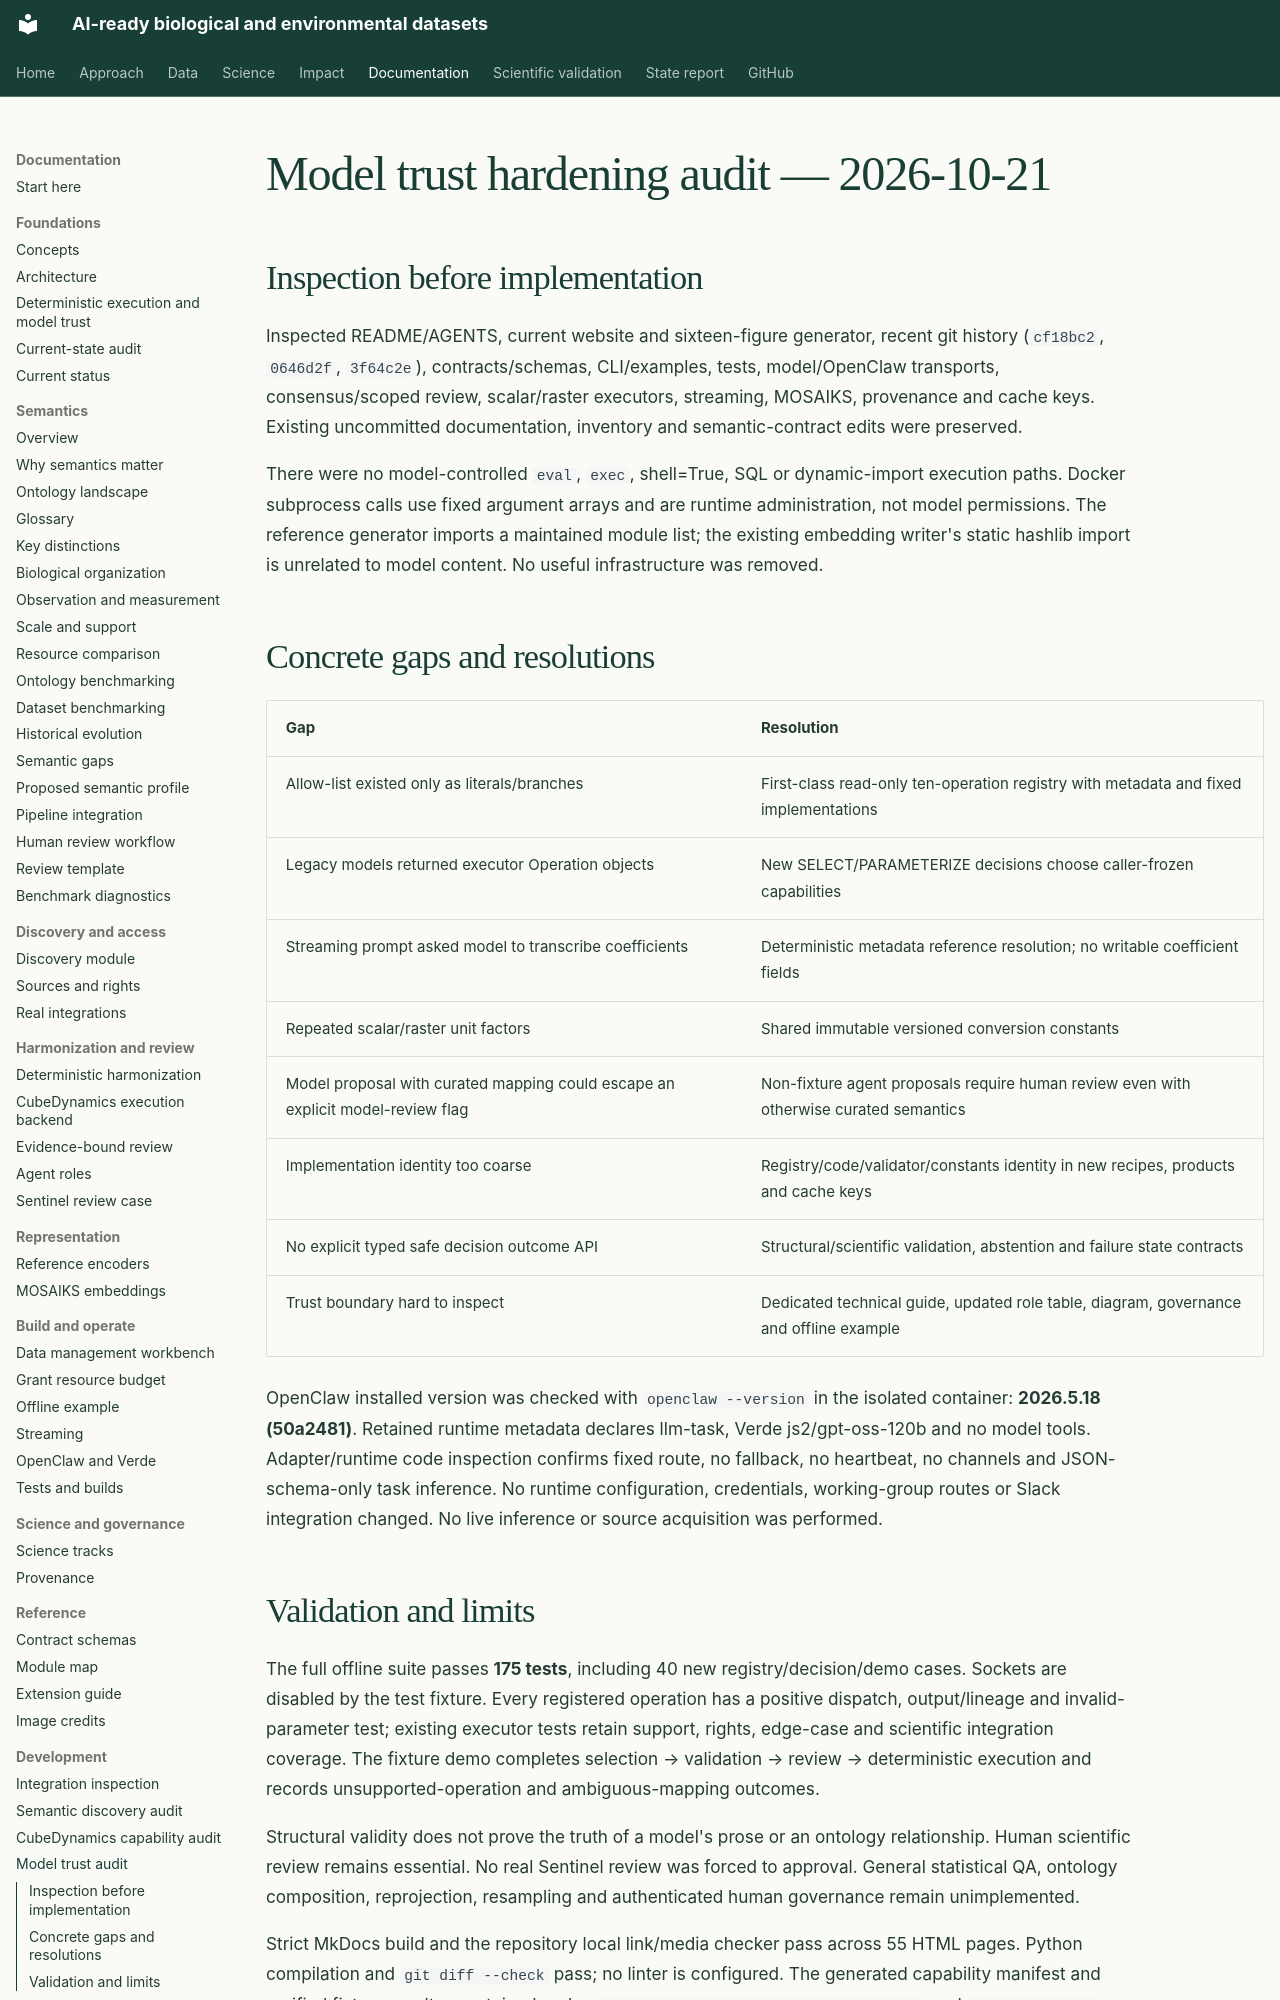

repository: CU-ESIIL/AI_ready_datasets · page: development/model-trust-audit/index.html · generator: mkdocs

# Model trust hardening audit — 2026-10-21

## Inspection before implementation

Inspected README/AGENTS, current website and sixteen-figure generator, recent git
history (`cf18bc2`, `0646d2f`, `3f64c2e`), contracts/schemas, CLI/examples, tests,
model/OpenClaw transports, consensus/scoped review, scalar/raster executors, streaming,
MOSAIKS, provenance and cache keys. Existing uncommitted documentation, inventory
and semantic-contract edits were preserved.

There were no model-controlled `eval`, `exec`, shell=True, SQL or dynamic-import
execution paths. Docker subprocess calls use fixed argument arrays and are runtime
administration, not model permissions. The reference generator imports a maintained
module list; the existing embedding writer's static hashlib import is unrelated to
model content. No useful infrastructure was removed.

## Concrete gaps and resolutions

| Gap | Resolution |
| --- | --- |
| Allow-list existed only as literals/branches | First-class read-only ten-operation registry with metadata and fixed implementations |
| Legacy models returned executor Operation objects | New SELECT/PARAMETERIZE decisions choose caller-frozen capabilities |
| Streaming prompt asked model to transcribe coefficients | Deterministic metadata reference resolution; no writable coefficient fields |
| Repeated scalar/raster unit factors | Shared immutable versioned conversion constants |
| Model proposal with curated mapping could escape an explicit model-review flag | Non-fixture agent proposals require human review even with otherwise curated semantics |
| Implementation identity too coarse | Registry/code/validator/constants identity in new recipes, products and cache keys |
| No explicit typed safe decision outcome API | Structural/scientific validation, abstention and failure state contracts |
| Trust boundary hard to inspect | Dedicated technical guide, updated role table, diagram, governance and offline example |

OpenClaw installed version was checked with `openclaw --version` in the isolated
container: **2026.5.18 (50a2481)**. Retained runtime metadata declares llm-task,
Verde js2/gpt-oss-120b and no model tools. Adapter/runtime code inspection confirms
fixed route, no fallback, no heartbeat, no channels and JSON-schema-only task inference.
No runtime configuration, credentials, working-group routes or Slack integration changed.
No live inference or source acquisition was performed.
